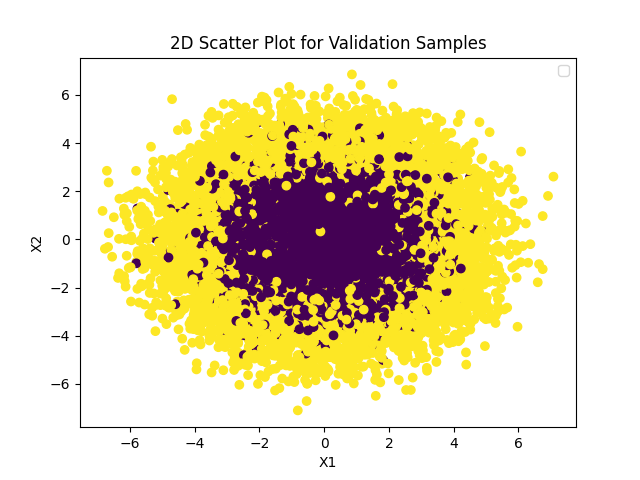

Source data for this figure (header and first rows):
, x1, x2, label
0, 2.21, -1.099, -1.0
1, 0.1013, -2.555, 1.0
2, -2.977, 0.6405, -1.0
3, -0.983, 0.8666, -1.0
4, -0.5102, -2.329, -1.0
5, 2.769, -0.01811, 1.0
6, 1.949, 4.103, 1.0
7, 2.017, -0.3845, 1.0
8, -0.3316, 3.448, 1.0
9, 0.6539, 3.402, -1.0
10, 1.254, 2.052, -1.0
11, -1.693, -0.563, -1.0
12, -3.04, -1.9, 1.0
13, -2.152, 0.0007654, -1.0
14, 1.895, 2.48, 1.0
15, 1.482, -2.676, 1.0
16, 1.275, 0.2225, -1.0
17, 0.7479, 0.229, -1.0
18, 2.859, -0.1435, -1.0
19, -2.44, 3.991, 1.0
20, 0.9408, -0.6838, -1.0
21, 0.04721, 0.8276, -1.0
22, -2.079, -2.444, 1.0
23, -4.76, -1.15, 1.0
24, 2.806, -4.093, 1.0
25, 1.825, -2.628, 1.0
26, 1.64, 0.5961, -1.0
27, -0.4255, 2.032, -1.0
28, 3.532, -1.69, 1.0
29, 1.852, -0.6848, -1.0
30, 0.2236, -0.244, -1.0
31, 0.8656, 4.633, 1.0
32, 2.773, -2.707, 1.0
33, -2.002, 1.348, 1.0
34, 3.57, -3.186, 1.0
35, 0.8542, 3.888, 1.0
36, 0.6902, -2.302, -1.0
37, 1.958, -0.7031, -1.0
38, 3.634, 1.113, 1.0
39, -1.529, -0.9535, -1.0
40, -2.998, -0.8074, 1.0
41, -2.931, -0.3092, -1.0
42, 0.5762, -3.658, 1.0
43, 1.496, 1.549, -1.0
44, 3.78, 0.7052, 1.0
45, -1.85, -2.147, -1.0
46, -3.425, 1.71, 1.0
47, 4.104, -1.766, 1.0
48, -4.53, -0.5468, 1.0
49, -2.141, -1.017, -1.0
50, 4.723, -3.061, 1.0
51, -4.358, -0.1881, 1.0
52, -0.5905, -0.6118, -1.0
53, 4.01, -1.415, 1.0
54, -0.2302, -3.315, -1.0
55, 2.449, 2.873, 1.0
56, 0.552, 1.624, -1.0
57, 2.408, -3.075, 1.0
58, 2.517, -3.218, 1.0
59, -3.116, 3.585, 1.0
... 9,940 more rows
